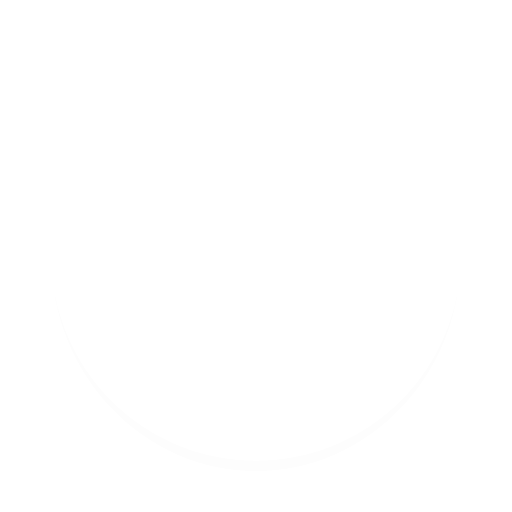
t = 0.00 s
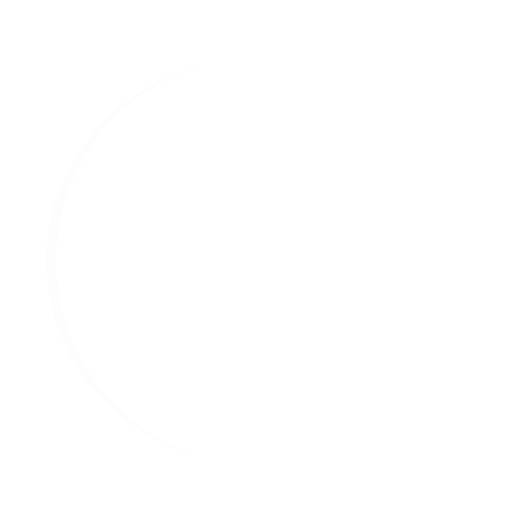
t = 0.25 s
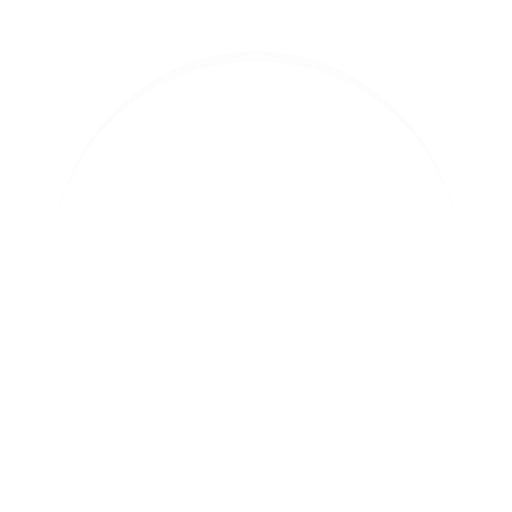
t = 0.50 s
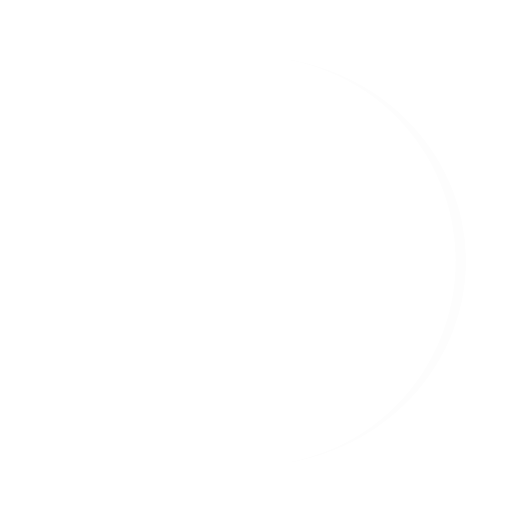
t = 0.75 s

The animated SVG that drew these frames (rendered in a browser with its animation timeline set to each time). Animation: 1 SMIL element (animateTransform=1); one cycle of 1.00 s, repeats indefinitely.

<svg xmlns="http://www.w3.org/2000/svg" width="200" height="200" class="lds-eclipse" preserveAspectRatio="xMidYMid" viewBox="0 0 100 100" style="background:0 0"><path fill="#fdfdfd" stroke="none" d="M10 50A40 40 0 0 0 90 50A40 42 0 0 1 10 50" ng-attr-d="{{config.pathCmd}}" ng-attr-fill="{{config.color}}" transform="rotate(330 50 51)"><animateTransform attributeName="transform" begin="0s" calcMode="linear" dur="1s" keyTimes="0;1" repeatCount="indefinite" type="rotate" values="0 50 51;360 50 51"/></path></svg>